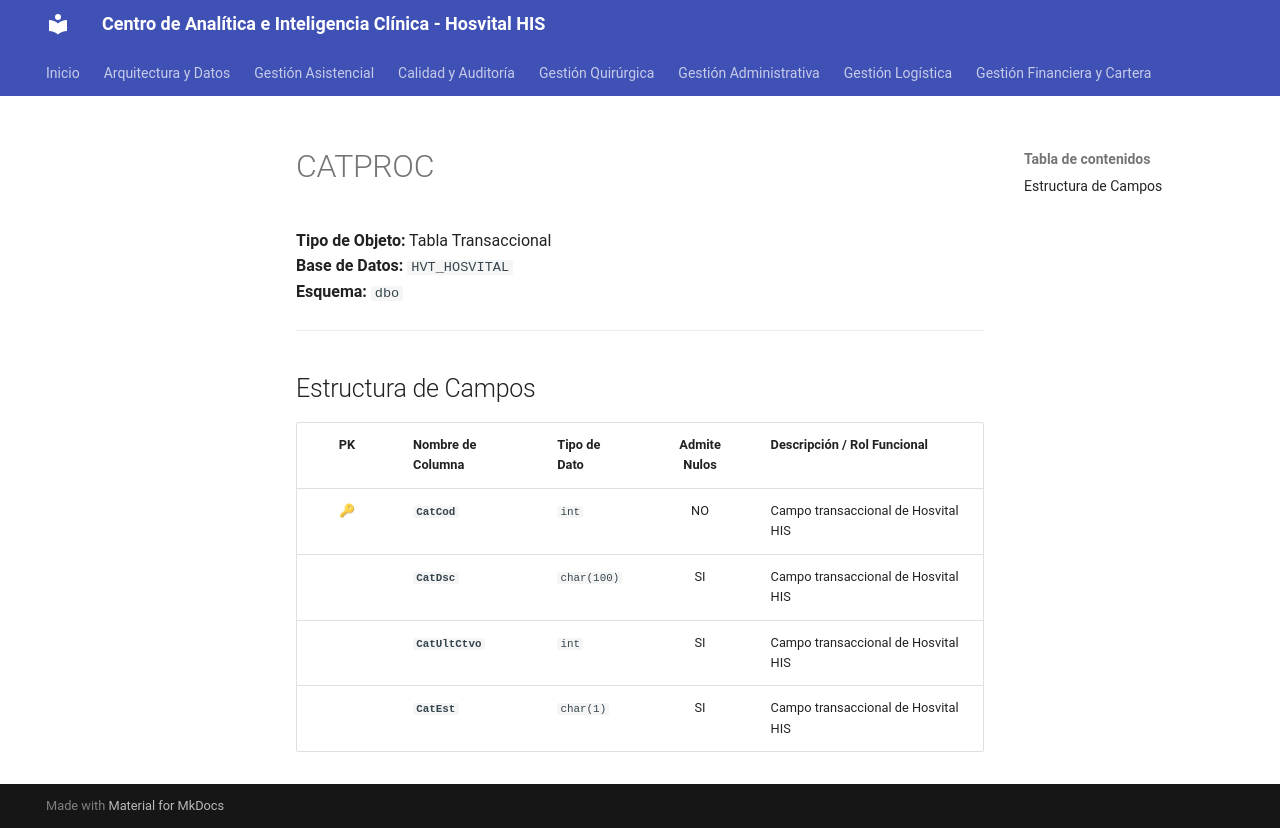

repository: SoporteSaludtech/superset-docs · page: diccionario-general/CATPROC/index.html · generator: mkdocs

# CATPROC

**Tipo de Objeto:** Tabla Transaccional  
**Base de Datos:** `HVT_HOSVITAL`  
**Esquema:** `dbo`

---

## Estructura de Campos

| PK | Nombre de Columna | Tipo de Dato | Admite Nulos | Descripción / Rol Funcional |
| :-: | :--- | :--- | :-: | :--- |
| 🔑 | **`CatCod`** | `int` | NO | Campo transaccional de Hosvital HIS |
|  | **`CatDsc`** | `char(100)` | SI | Campo transaccional de Hosvital HIS |
|  | **`CatUltCtvo`** | `int` | SI | Campo transaccional de Hosvital HIS |
|  | **`CatEst`** | `char(1)` | SI | Campo transaccional de Hosvital HIS |
